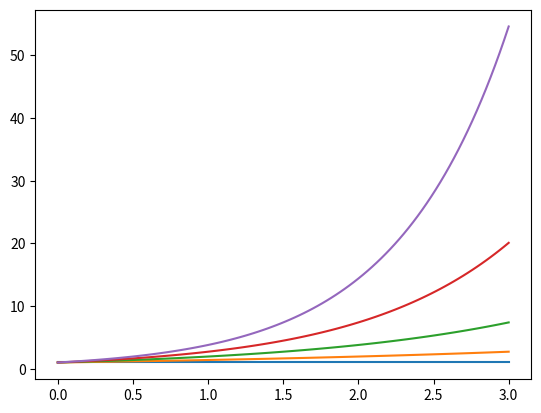
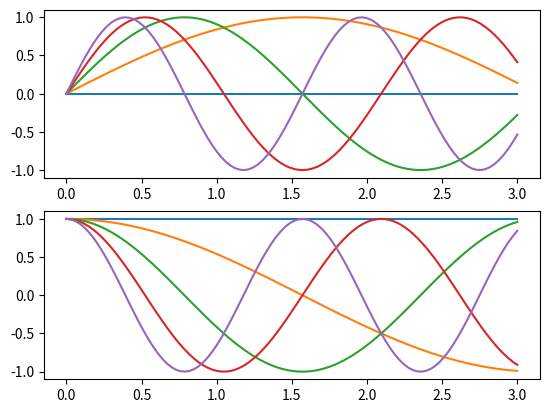
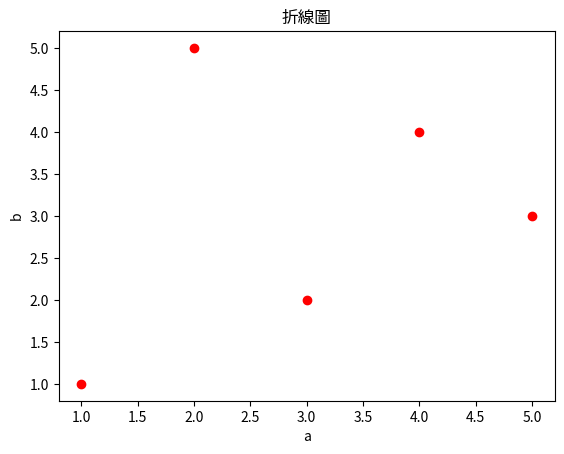

These charts were generated, in order, by the following Python code:
import matplotlib.pyplot as plt
import numpy as np

plt.figure(1) # 创建图表1
plt.figure(2) # 创建图表2
ax1 = plt.subplot(211) # 在图表2中创建子图1
ax2 = plt.subplot(212) # 在图表2中创建子图2
 
x = np.linspace(0, 3, 100)
for i in range(5):
    plt.figure(1)  # 选择图表1
    plt.plot(x, np.exp(i*x/3))
    plt.sca(ax1)   # 选择图表2的子图1
    plt.plot(x, np.sin(i*x))
    plt.sca(ax2)   # 选择图表2的子图2
    plt.plot(x, np.cos(i*x))
 

a = [1, 2, 3, 4, 5]
b = [1, 5, 2, 4, 3]
plt.figure(3)
for i in range(5): # same as plt.plot(a, b, 'or')
	plt.plot(a[i], b[i], 'or')

plt.title("折線圖")
plt.xlabel("a")
plt.ylabel("b")
plt.show(3)
